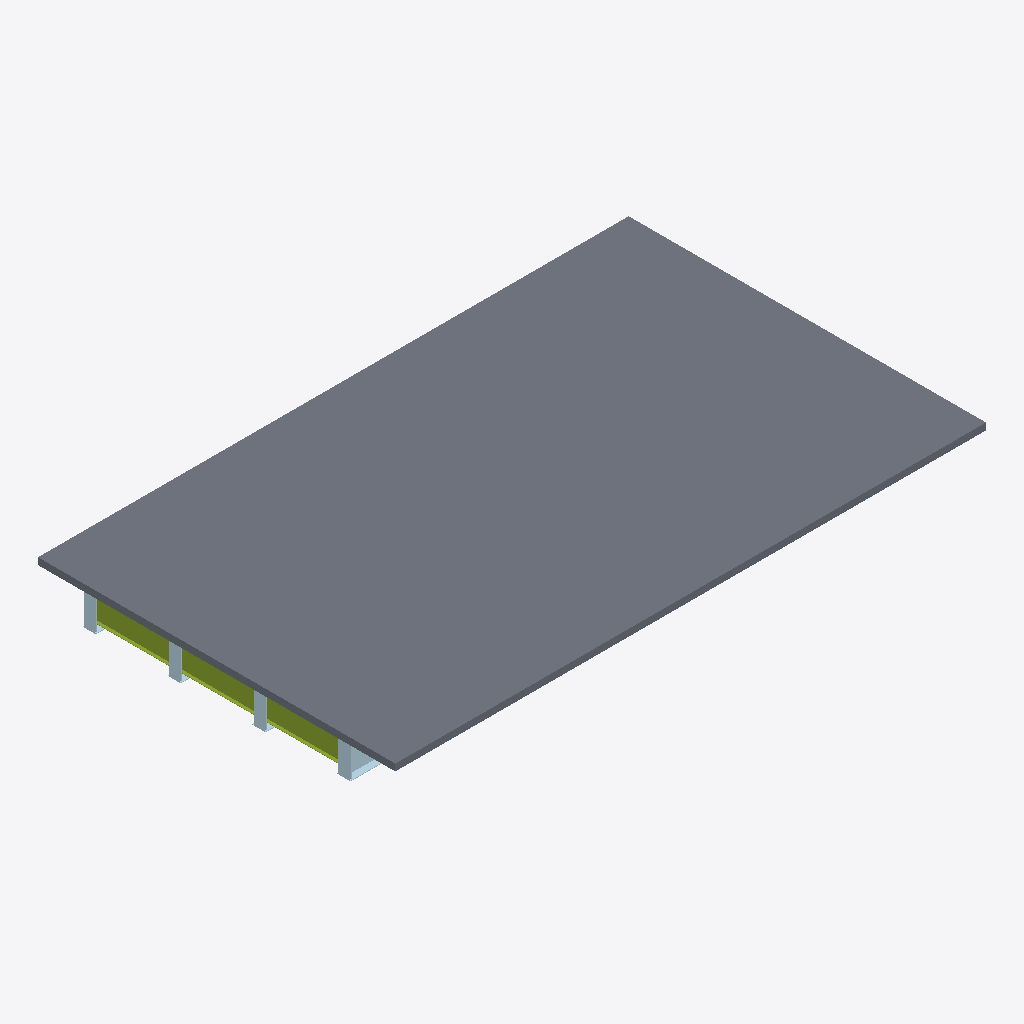
Isometric view of an IFC building model (IFC-SPF (STEP), schema IFC4, length unit metre), seen from the south-west, elements coloured by IFC class: 17 plates (pale blue), 3 members (olive), 1 slab (grey).
Extent 20.0 m × 12.1 m × 1.3 m (x, y, z). Storeys (1): Superstructure at 0.00 m. Elements (171): 92 IfcPlate, 78 IfcMember, 1 IfcSlab.

HEADER;
FILE_DESCRIPTION(('ViewDefinition [CoordinationView]'),'2;1');
FILE_NAME('','2026-06-10T15:50:48',(''),(''),'IfcOpenShell 0.8.0','IfcOpenShell 0.8.0','');
FILE_SCHEMA(('IFC4'));
ENDSEC;
DATA;
#15=IFCPROJECT('1eG8Cqddj0yPBjTuj04MSU',#9,'Osdag Plate Girder Bridge',$,$,$,$,(#3),#14);
#21=IFCSITE('0XG4qSp4j7xBNw25oGbD_T',#9,'Default Site',$,$,#20,$,$,$,$,$,$,$,$);
#23=IFCBUILDING('0$mIc24A16ug47_KuWhkMA',#9,'Bridge Structure',$,$,#22,$,$,$,$,$,$);
#25=IFCBUILDINGSTOREY('2_HLgwQ_D6jBgwiXI4n_25',#9,'Superstructure',$,$,#24,$,$,$,$);
#4388=IFCSLAB('2Nd$70s5P9cPHOMtgada_J',#9,'Deck Slab',$,$,#4387,#4386,$,$);
#2348=IFCMEMBER('1cB1$8pyv8ovUu$mE7MdoE',#9,'End Diaphragm',$,$,#2347,#2346,$,$);
#2374=IFCMEMBER('0UAGBb3Y95pvakJkCQOKqm',#9,'End Diaphragm',$,$,#2373,#2372,$,$);
#2322=IFCMEMBER('0D2u3z5LbFnBtBkB_$6Dvy',#9,'End Diaphragm',$,$,#2321,#2320,$,$);
#46=IFCPLATE('31QjvrYJjFUwGDmbR4rpK8',#9,'Girder Web 1',$,$,#45,#44,$,$);
#98=IFCPLATE('0E8lpEdj1CwfDfb2mXk3sV',#9,'Bottom Flange 1',$,$,#97,#96,$,$);
#654=IFCPLATE('3I09rCTz107Pp5pliLZKxc',#9,'End Stiffener 1',$,$,#653,#652,$,$);
#678=IFCPLATE('3vyc3ZdS9F2g6k8lSw9UML',#9,'End Stiffener 1',$,$,#677,#676,$,$);
#1662=IFCPLATE('2D68xdFeXAVAJkbYJYC10a',#9,'End Stiffener 3',$,$,#1661,#1660,$,$);
#2154=IFCPLATE('13AMjSCjj4dgAkxeorAnxV',#9,'End Stiffener 4',$,$,#2153,#2152,$,$);
#1170=IFCPLATE('1qz4UkpE52$gLFvyATt1Nn',#9,'End Stiffener 2',$,$,#1169,#1168,$,$);
#1638=IFCPLATE('3rwb7vQ9nCzRg29BRuFyWC',#9,'End Stiffener 3',$,$,#1637,#1636,$,$);
#1146=IFCPLATE('3Za_cKYRr3m9CmA$yNX3LU',#9,'End Stiffener 2',$,$,#1145,#1144,$,$);
#2130=IFCPLATE('0g5rPfnGvE9xqTgjZ5S_bi',#9,'End Stiffener 4',$,$,#2129,#2128,$,$);
#1758=IFCPLATE('0DTqP5xCL318r7xTc8EoZ6',#9,'End Stiffener 3',$,$,#1757,#1756,$,$);
#2250=IFCPLATE('1RBUp9E$DDXxiGASNALbBg',#9,'End Stiffener 4',$,$,#2249,#2248,$,$);
#774=IFCPLATE('33hteptlH4Hg83nFIYd9y9',#9,'End Stiffener 1',$,$,#773,#772,$,$);
#1266=IFCPLATE('34YxqI0BD1PvDN_fbemol0',#9,'End Stiffener 2',$,$,#1265,#1264,$,$);
#175=IFCPLATE('2PP8xrItDE9eLI_vYIREfg',#9,'Bottom Flange 2',$,$,#174,#173,$,$);
#329=IFCPLATE('04FhuR7JPB1A3NiklQwY_Q',#9,'Bottom Flange 4',$,$,#328,#327,$,$);
#252=IFCPLATE('00cbSntqr9mfnIIdfZKbWE',#9,'Bottom Flange 3',$,$,#251,#250,$,$);
ENDSEC;
